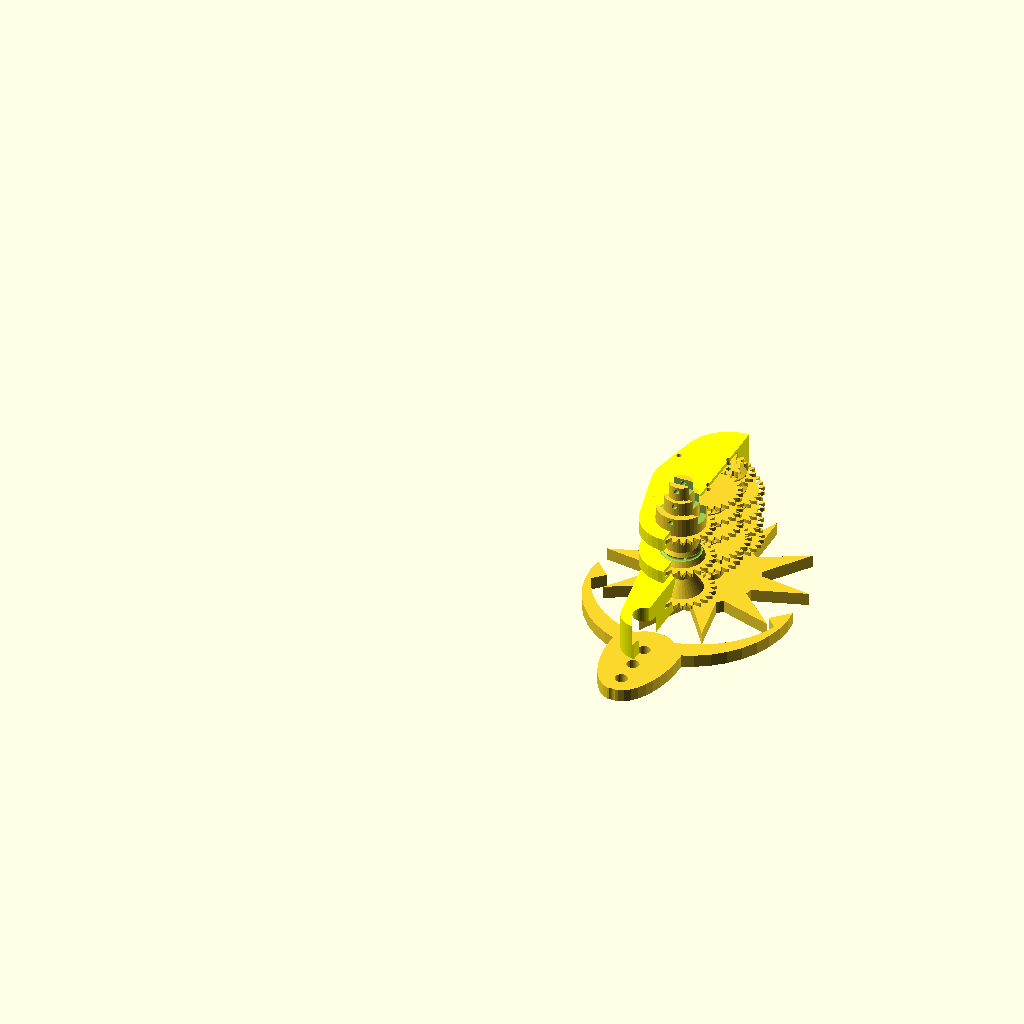
Cell 1: the model at its default parameters.
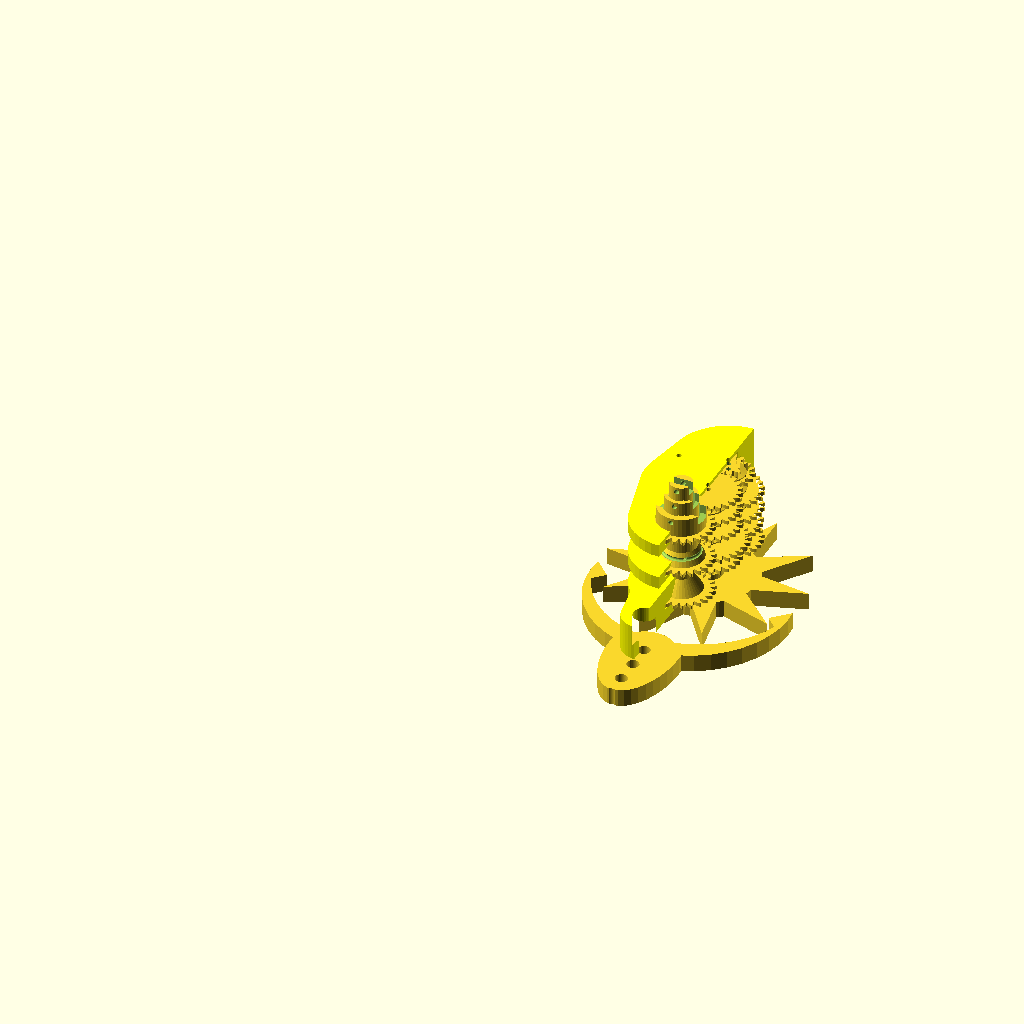
Cell 2: t = 4 (everything else at default).
All cells are drawn from the same view direction (rotation 55°, 0°, 25°, orthographic, colour scheme Cornfield), but the view is re-fitted for each cell, so position and scale can differ between cells as well as the parameter.
OpenSCAD source file sliver_mech/clock/clock.scad:
//
//  Copyright (C) 22-10-2013 Jasper den Ouden.(ojasper.nl)
//
//  This is free software: you can redistribute it and/or modify
//  it under the terms of the GNU General Public License as published
//  by the Free Software Foundation, either version 3 of the License, or
//  (at your option) any later version.
//

include<MCAD/involute_gears.scad>

$fs=0.5;
$fn=40;

//No idea if this shit works.

rh=2.5;
t=2;

sr=1;

th=1;

module _escapement_gear(r,R,n,f)
{
    t= 6.14*r/n;
    circle(r);
    for(a=[0:360/n:360*(1-1/n)]) rotate(a) polygon([[r-t/2,-t/2],[R,f*t],[r-t/2,t/2]]);
}

module _escapement(R,d,r)
{
    difference()
    {   union()
        {   difference()
            {
                union()
                {   translate([0,-R]) circle(R);
                    scale([1/2,1]) circle(0.7*R);
                }
                translate([0,-1.2*R]) difference()
                {   circle(R);
                    for(x=[R,-R]) translate([x,d]) 
                                      rotate(45) square([d,d],center=true);
                }
            }
            circle(0.3*R);
        }
        for(y=[0:4*rh:R-2*rh]) translate([0,y]) circle(rh);
    }
}

r=20;
R=40;
f=0.2;
///escapement_gear(r,R,n,f);
//translate([0,1.4*R]) escapement(R,(R-r)/2);

pitch = 180;
mf= 49*pitch/(500*36);

br=2*sr;

module g(n)
{   gear(flat=true,number_of_teeth=n, circular_pitch=pitch, bore_diameter=2*br); }

//NOTE the clock kindah has a 'sum number' which is the constant sum of tooth
// given some tooth size and a distance between two rotating points.
//It has to be dividable by all >1 (gear ratio)+1
sum_number= 36;

module gp(factor, m = sum_number)
{   k1= m/(factor+1);
    k2= m-k1;
    echo("found k values (",factor,")", k1,k2);
    if( k1+k2 != m )
    { echo("Error: incorrect number of teeth for distance!", [k1,k2,m]); }
    if( k1%1 !=0 ){ echo("Error: fractional tooth! ",k1); }
    g(k1);
    translate([0,mf*m]) rotate(180/k2) g(k2);
}


module show_sequence(hor=false)
{
    v = hor ? [0,70*mf] : [0,0,10*th];

    translate(v*-2) //10s
    {   escapement_gear(r,R,10,f);
        translate([0,1.4*R]) escapement(R,(R-r)/2);
    }
    //Note: tabelling these values would be better.
    translate(v*0) gp(3);   //x3 (30s)     9  + 25
    translate(v*1) gp(1/2); //x2 (1 min)  24 + 12  //*
    translate(v*1) sphere(4);
    
    translate(v*2) gp(2);   //x2 (2 min)  12 + 24
    translate(v*3) gp(1/5); //x5 (10 min) 30 + 6
    translate(v*4) gp(3);   //x3 (30 min) 9  + 25
    translate(v*5) gp(1/2); //x2 (1h) //* 24 + 12
    translate(v*5) sphere(4);
    
    translate(v*6) gp(3);   //x3  (3h)    9  + 25
    translate(v*7) gp(1/2); //x2  (6h)    24 + 12
    translate(v*8) gp(1);   //x1  (6h)    18 + 18
    translate(v*9) gp(1/2); //x2 (12h)    24 + 12 //*
    translate(v*9) sphere(4);

    translate([0,-4*mf*sum_number/3]) 
    {
        translate(v*1) g(2*sum_number/3);
        translate(v*5) g(2*sum_number/3);
        translate(v*9) g(2*sum_number/3);
    }
}

//show_sequence();

gh=1.5;
sh=0.3;
sr=0.5;

module stack_gear(n,m) //Implements the many sets of connected gears.
{ 
    rb= mf*min(m+2,n-3);
    if( n >= m )
    {
        difference()
        {   translate([0,0,sh]) union()
            {   linear_extrude(height=gh) g(n);
                linear_extrude(height=3*gh+2*sh) g(m);
                cylinder(r=rb,h=1.5*gh-sh);//1=mf*(n-3),r2=mf*(m-3),h=2*gh);
                translate([0,0,1.5*gh-sh]) cylinder(r1=rb,r2=mf*(m-3),h=gh/2);
            }
            cylinder(r=sr,h=8*gh);
            cylinder(r=br,h=8*gh);
        }
    }
    else
    {   translate([0,0,3*gh]) rotate([0,180,0]) stack_gear(m,n); }
}

dz=2*gh+2*sh;

module stack_space(n,m) //Space for said gears.
{
    cylinder(r=mf*(n+2)+2*sr,h=gh+2*sh); //Bigger gear
    cylinder(r=mf*(m+2)+2*sr,h=dz+gh+2*sh); //Smaller top gear
}

$which = 1;
module sw(n,m)
{
    if( $which == 1 ){ stack_gear(n,m); }
    if( $which == 2 ){ stack_space(n,m); } 
}

//Gear at the bottom and pillar to the arm.
module arm_gear(h,ro,ri)
{
    n = sum_number*2/3;
    if( $which == 1 ) difference()
    {   union()
        {   rotate(180/n) linear_extrude(height=gh) rotate(180/9) g(n);
            cylinder(r=ro,h=h);
        }
        translate([0,0,-h]) cylinder(r=ri,h=3*h);
        translate([0,0,h]) cube([8*ro,0.8*ro,2*dz],center=true);
        translate([0,4*ro,h-dz/2]) rotate([90,0,0]) cylinder(r=2*sr,h=8*ro);
    }
    if( $which == 2 )
    {
        cylinder(r=mf*(3+n)+2*sr,h=gh+2*sh);
        cylinder(r=ro+sr,h=h);
    }
}
module seconds()
{   ex = ($which==2 ? sr : 0);
    difference()
    {   union()
        {   arm_gear(13.5*dz,10*mf-sr,3*mf);
            translate([0,0,ex/2]) cylinder(r1=20*mf-sr+ex,r2=ex,h=4*dz); 
        }
        if($which==1) translate([0,0,gh/2]) cylinder(r1=15*mf-sr+ex,r2=3*mf,h=2.5*dz-gh); 
    }
}
module minutes()
{   ex = ($which==2 ? sr : 0);
    arm_gear(8*dz, 14*mf-sr,10*mf);
    difference()
    {   translate([0,0,gh]) cylinder(r1=11*mf+dz+ex,r2=14*mf-sr+ex,h=dz+gh+ex);
        rotate_extrude() translate([14*mf-sr,dz+gh/2]) 
            if( $which==1 ) translate([dz/sqrt(8),0]) circle(gh/2);
        for(s=[1,-1]) translate([-44*mf,s*(12*mf-sr/2),dz+gh/2]) 
                          rotate([0,90,0]) cylinder(r=sr,h=88*mf);
        if($which==1) translate([0,0,-10*mf]) cylinder(r=10*mf,h=88*mf);
    }
}
module hours()
{   arm_gear(2.5*dz, 20*mf-sr,14*mf); }

module escapement_gear()
{
    translate([0,0,-4*gh-t]) 
    {   linear_extrude(height=2*gh+t)  _escapement_gear(r,R,10,f);
        linear_extrude(height=5*gh+t) rotate(180/9) g(9);
        cylinder(r=12*mf,h=3.5*gh+t);
        translate([0,0,3.5*gh+t]) cylinder(r1=12*mf,r2=6*mf, h=gh/2);
    }
}

module escapement()
{
    translate([0,1.4*R,-4*gh-t]) linear_extrude(height=2*gh+t) _escapement(R,(R-r)/2);
}

module top_gear()
{   if( $which==1 )
    {   linear_extrude(height=gh) g(24); } //x2 (12h)    24 + 12 //*
    else
    {   cylinder(r=27*mf,h=gh+2*sh); }
}

extra_sum=0.2;

module cut_sequence()
{
    v=[0,0,dz];
    off = [0,mf*(sum_number+extra_sum),0];

//    linear_extrude(height=gh) rotate(180/9) g(9);
    if( $which==1 ) escapement_gear();
    if( $which==2 ) translate([0,0,-4*gh]) cylinder(r=12*mf,h=5*gh+2*sh);
    translate(off+v*0) sw(25,12); //x3 (30s)       9  + 25
    translate(v*1)     sw(24,12); //x2 (1 min)     24 + 12 ->minute, second hand
    translate(off+v*2) sw(24,6);  //x2 (2 min)     12 + 24     
    translate(v*3)     sw(30,9);  //x5 (10 min)    30 + 6
    translate(off+v*4) sw(25,12); //x3 (30 min)    9  + 25
    translate(v*5)     sw(24,9);  //x2 (1h)        24 + 12 ->hour, minute hand
    translate(off+v*6) sw(25,12); //x3 (3h)        9  + 25
    translate(v*7)     sw(24,12); //x2 (6h)        24 + 12
    translate(off+v*8) sw(18,12); //x1 (6h)        18 + 18
    translate(v*9) top_gear();    //x2 (12h = .5d) 24 + 12 ->half-day, hour hand//*
    
    translate([0,-4*mf*sum_number/3]) 
    {
        translate(v*1) seconds();
        translate(v*5) minutes();
        translate(v*9) hours();
        if( $which==2 ) translate(5*v)
        {   translate([0,0,dz]) cylinder(r=(sum_number-2)*mf,h=dz-gh);
//            translate([0,0,dz/2]) sphere((sum_number-5)*mf);
        }
    }
}

module _base_profile(neg=true)
{
    hull()
    {   circle(mf*sum_number+2*t);
        translate([0,mf*sum_number]) circle(mf*sum_number*4/5+2*t);
        if(neg) translate([0,-mf*sum_number*4/3]) circle(mf*sum_number*2/3+2*t);
    }
}

module body()
{   dy=1.4*R;
    difference()
    {   union()
        {   translate([0,0,-gh]) linear_extrude(height=10*(2*gh+2*sh)+gh)
                _base_profile(false);
            for(z=dz*[1,5,9]) translate([0,0,z-gh]) 
                                  linear_extrude(height=3*gh+2*sh) _base_profile(true);
            translate([0,0,-gh]) linear_extrude(height=4*dz) difference()
            {   hull()
                {   circle((sum_number+2)*mf);
                    translate([0,-dy]) circle(sum_number*mf/2);
                }
                translate([0,-dy]) circle(sum_number*mf/4);
            }
        }
        cut_sequence($which=2);
        translate([0,0,-mf*100]) cylinder(r=br,h=mf*300);
        translate([0,mf*sum_number,-mf*100]) cylinder(r=br,h=mf*300);
        for(s=[1,-1]) 
            translate([s*(sum_number+extra_sum)*mf,
                       0.7*(sum_number+extra_sum)*mf,-4*sum_number*mf])
                cylinder(r=2*sr,h=8*sum_number*mf);
    }
}

//cut_sequence($which=2);;
module sliver_cutter(neg=true)
{   //translate([0,0,-800*mf]) cube(1600*[mf,mf,mf],center=true);
    translate([0,0,-800*mf]) union()
    {   cylinder(r=mf*sum_number+t, h=800*mf);
        translate([0,mf*sum_number]) cylinder(r=mf*sum_number*4/5+t, h=800*mf);
        if(neg) translate([0,-mf*sum_number*4/3]) 
                    cylinder(r=mf*sum_number*2/3+t, h=800*mf);
    }
}
module sliver(n)
{
    if(n==0) //First one has a whole body.
    {    difference()
        {   body();
            translate([0,0,400*mf]) sliver_cutter();
        }
    }
    intersection() 
    {   body();
        translate([0,0,dz-gh+n*dz-0.01]) difference()
        {   sliver_cutter();
            translate([0,0,-dz]) sliver_cutter();
        }
    }
}

module sliver_show(gears=false, inc=-dz, grid=true)
{
    for( i=[0:12] )
    {   if( grid) translate([2.6*mf*sum_number*(i%4),floor(i/4)*4.5*mf*sum_number,inc*i]) 
                      sliver(i);
        else translate([2.5*mf*sum_number*i,0,inc*i]) sliver(i);
    }
}
//sliver_show();

module clock_show()
{
    color([1,1,0]) intersection()
    {   body();
        translate([-100,0]) cube(100*[2,2,2],center=true);
    }
    cut_sequence($which=1);
    rotate(180) escapement();
}
clock_show();
//sliver(0);

//translate([0,0,-10]) color("blue") square([100,100],center=true);
Parameter table extracted from the source (name, type, default, range or options):
rh: number, default 2.5
t: number, default 2
sr: number, default 1
th: number, default 1
